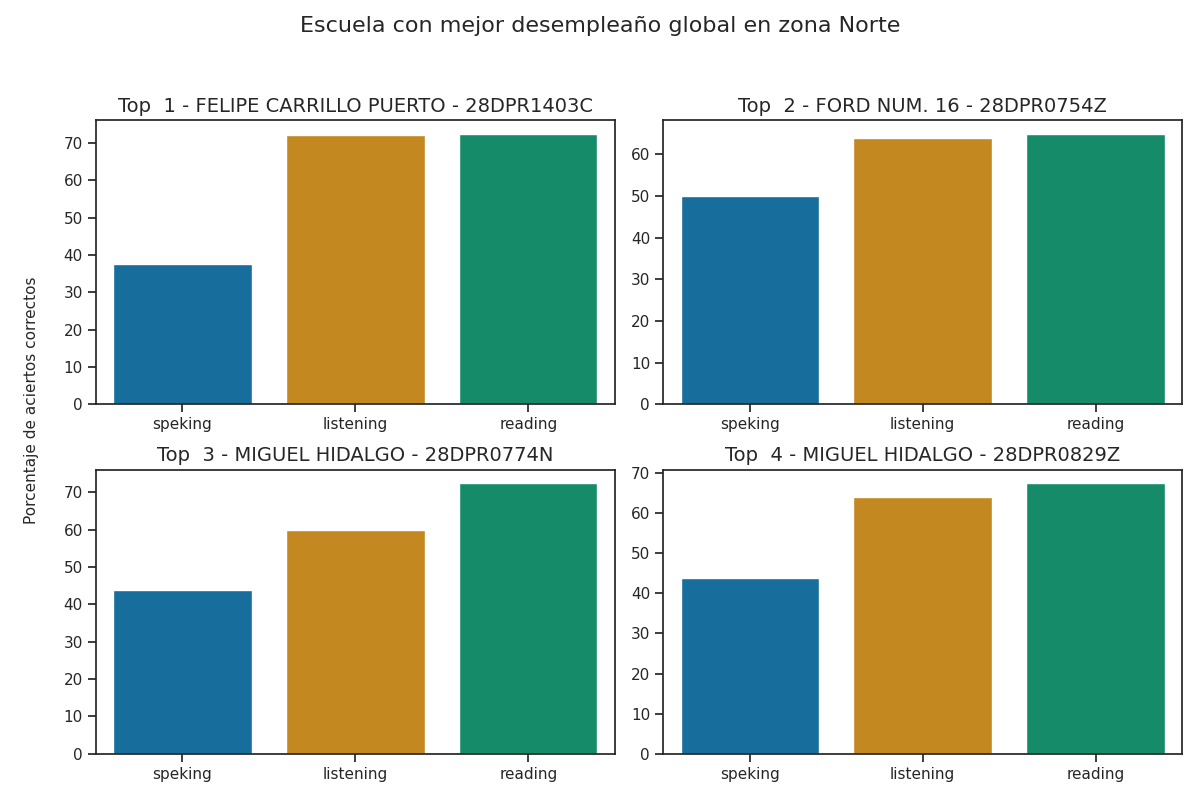

The file beside this chart, header and first rows:
CCT, correct_answers_listening, correct_answers_reading_writing, correct_answers_speaking_part_1, correct_answers_speaking_part_2, correct_answers_speaking, reviewer_answers_listening, reviewer_answers_reading_writing, reviewer_answers_speaking_part_1, reviewer_answers_speaking_part_2, qualification_speaking_part_1, qualification_speaking_part_2, qualification_speaking, qualification_listening, qualification_reading, percentage_correct_listening, percentage_correct_reading_writing, percentage_correct_speaking_part_1, percentage_correct_speaking_part_2, percentage_correct_speaking, percentage_correct, Top
FELIPE CARRILLO PUERTO - 28DPR1403C, 18, 29, 3, 3, 3, 18, 29, 4, 4, 1, 1, 1, 4, 3, 72.0, 72.5, 37.5, 37.5, 37.5, 60.67, 1
FORD NUM. 16 - 28DPR0754Z, 16, 26, 4, 4, 4, 16, 25, 4, 4, 1, 1, 1, 3, 3, 64.0, 65.0, 50.0, 50.0, 50.0, 59.67, 2
MIGUEL HIDALGO - 28DPR0774N, 15, 29, 4, 3, 3, 15, 26, 4, 3, 1, 1, 1, 3, 3, 60.0, 72.5, 50.0, 37.5, 43.75, 58.75, 3
MIGUEL HIDALGO - 28DPR0829Z, 16, 27, 3, 4, 3, 15, 20, 3, 4, 1, 1, 1, 3, 3, 64.0, 67.5, 37.5, 50.0, 43.75, 58.42, 4
RAUL FLORES GARCIA - 28DPR2381O, 15, 26, 3, 3, 3, 15, 25, 3, 3, 1, 1, 1, 3, 3, 60.0, 65.0, 37.5, 37.5, 37.5, 54.17, 5
EL CHAMIZAL - 28DPR1427M, 17, 26, 2, 2, 2, 7, 9, 3, 3, 1, 1, 1, 4, 3, 68.0, 65.0, 25.0, 25.0, 25.0, 52.67, 6
MOCTEZUMA - 28DPR2452S, 20, 30, 0, 0, 0, 19, 27, 0, 0, 0, 0, 0, 5, 3, 80.0, 75.0, 0.0, 0.0, 0.0, 51.67, 7
GRAL. EMILIANO ZAPATA - 28DPR1433X, 15, 22, 2, 2, 2, 11, 14, 2, 2, 1, 1, 1, 3, 2, 60.0, 55, 25.0, 25.0, 25.0, 46.67, 8
ALBERTO CARRERA TORRES - 28DPR2064A, 14, 20, 2, 2, 2, 19, 20, 3, 3, 1, 1, 1, 3, 2, 56, 50.0, 25.0, 25.0, 25.0, 43.67, 9
MARGARITA MAZA DE JUAREZ - 28DPR1505Z, 11, 21, 1, 2, 2, 12, 17, 2, 3, 1, 1, 1, 2, 2, 44.0, 52.5, 12.5, 25.0, 18.75, 38.42, 10
MAGDALENO AGUILAR - 28DPR0979G, 14, 12, 3, 1, 2, 15, 12, 4, 3, 1, 1, 1, 3, 1, 56, 30.0, 37.5, 12.5, 25.0, 37.0, 11
ARTICULO 27 CONSTITUCIONAL - 28DPR0806P, 12, 20, 0, 0, 0, 15, 19, 0, 0, 0, 0, 0, 2, 2, 48.0, 50.0, 0.0, 0.0, 0.0, 32.67, 12
FELIPE ANGELES - 28DPR2081R, 9, 16, 0, 0, 0, 9, 14, 0, 0, 0, 0, 0, 1, 1, 36.0, 40.0, 0.0, 0.0, 0.0, 25.33, 13
